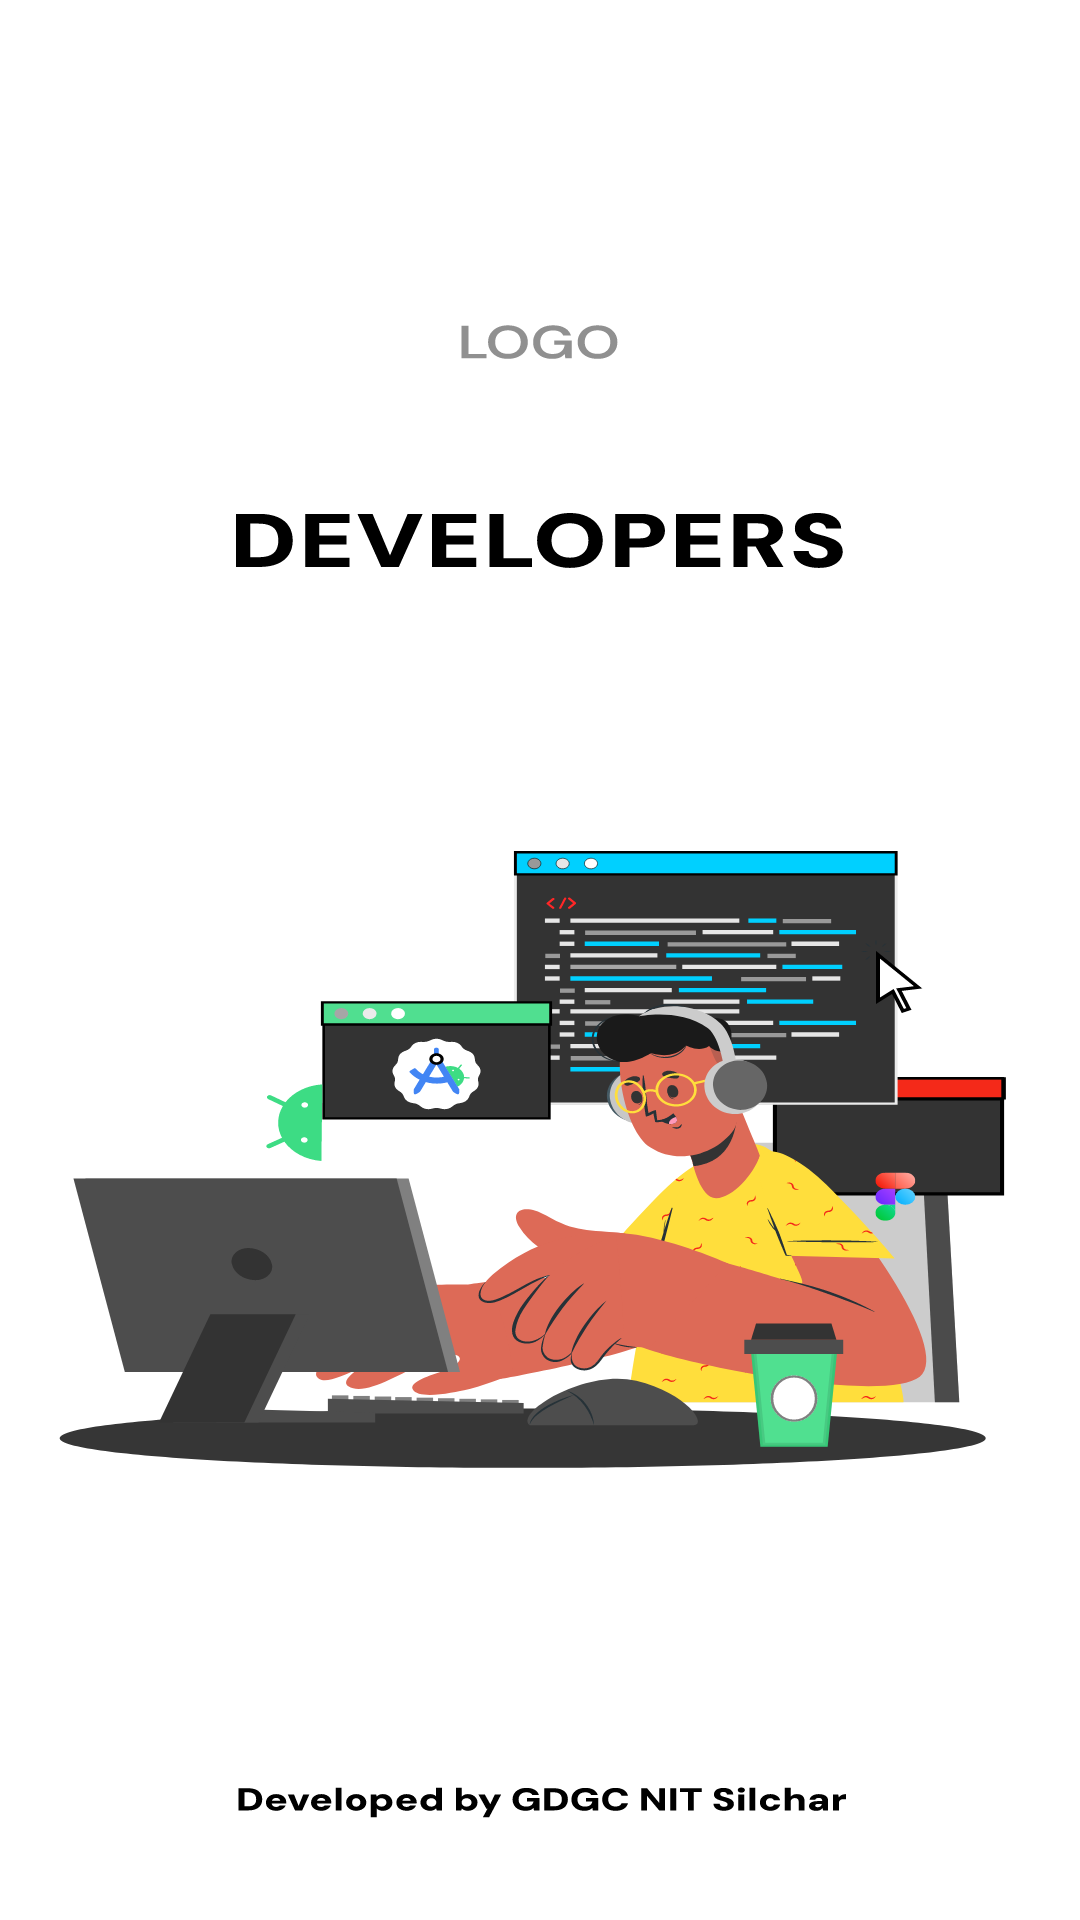

The Android layout XML behind this screen, and the referenced resources:
<!-- AndroidManifest.xml: application theme Theme.CampusSafetyApp -->
<!-- res/layout/activity_dev_splash_screen.xml -->
<?xml version="1.0" encoding="utf-8"?>
<androidx.constraintlayout.widget.ConstraintLayout
    xmlns:android="http://schemas.android.com/apk/res/android"
    xmlns:app="http://schemas.android.com/apk/res-auto"
    xmlns:tools="http://schemas.android.com/tools"
    android:id="@+id/main"
    android:layout_width="match_parent"
    android:layout_height="match_parent"
    tools:context=".Developers.DevSplashScreen"
    android:background="@drawable/developers_ts">

    

</androidx.constraintlayout.widget.ConstraintLayout>
<!-- resources referenced by this layout -->
<resources>
  <!-- drawable developers_ts: vector/xml drawable (drawable, 114467 chars, omitted) -->
</resources>
